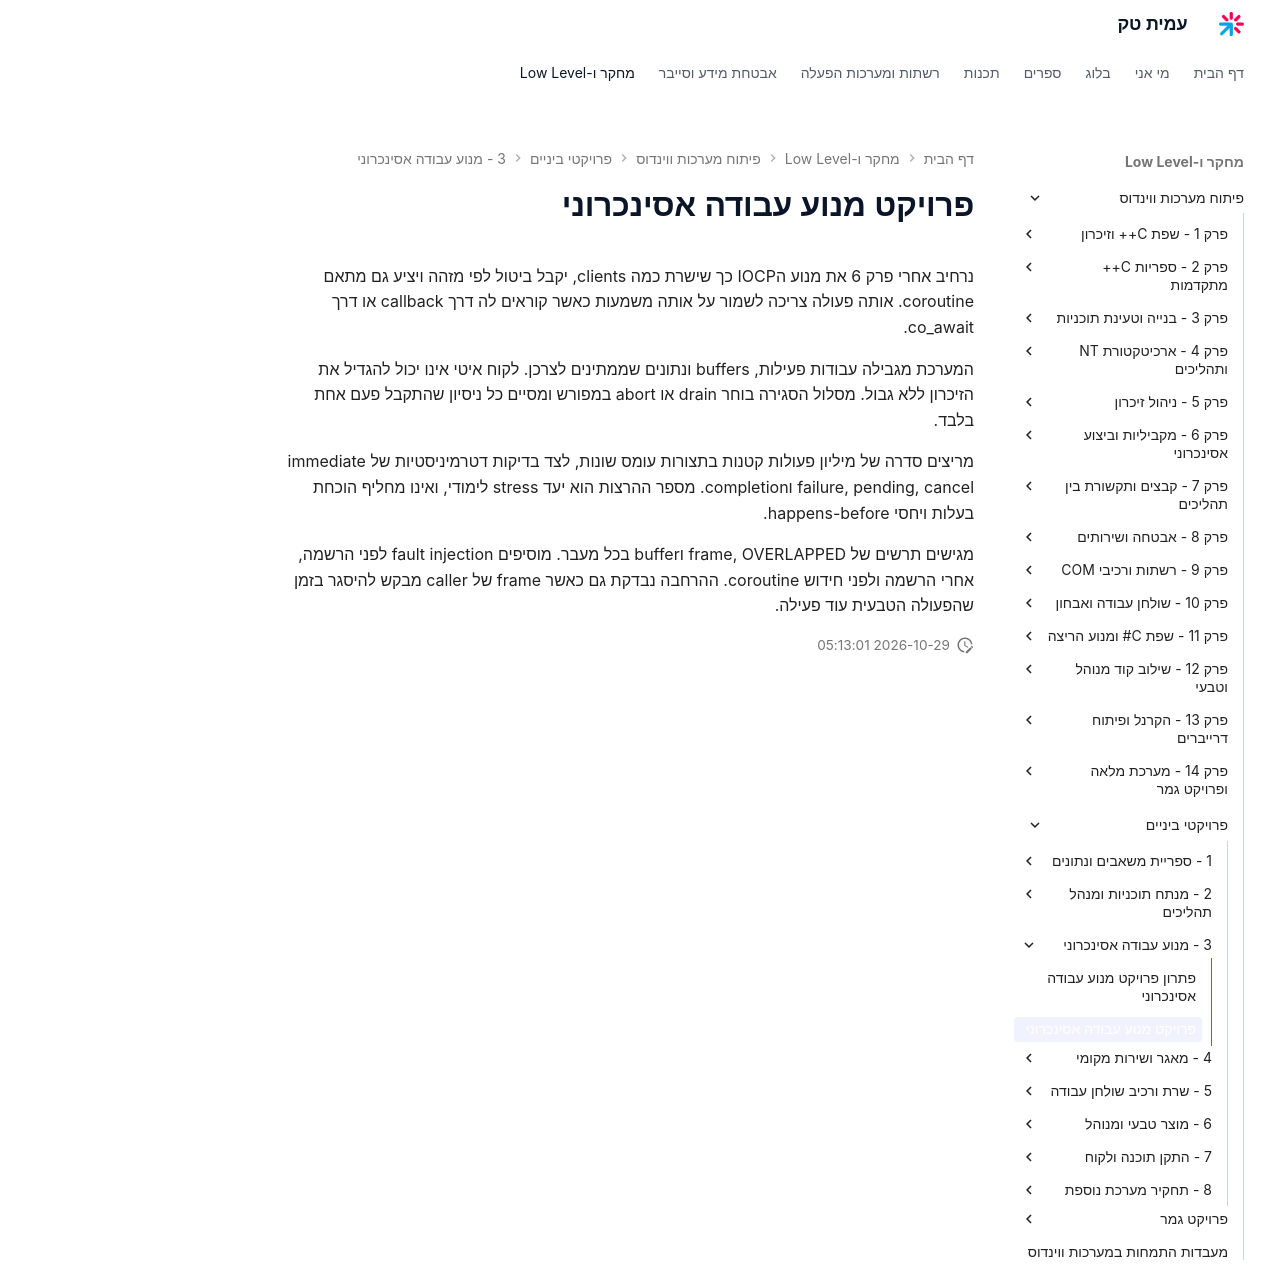

repository: AmitPinchasi/amittech · page: פיתוח-מערכות-ווינדוס/פרויקטי-ביניים/3 - מנוע עבודה אסינכרוני/מנוע עבודה אסינכרוני - פרויקט/index.html · generator: mkdocs

# פרויקט מנוע עבודה אסינכרוני

נרחיב אחרי פרק 6 את מנוע הIOCP כך שישרת כמה clients, יקבל ביטול לפי מזהה ויציע גם מתאם coroutine. אותה פעולה צריכה לשמור על אותה משמעות כאשר קוראים לה דרך callback או דרך co_await.

המערכת מגבילה עבודות פעילות, buffers ונתונים שממתינים לצרכן. לקוח איטי אינו יכול להגדיל את הזיכרון ללא גבול. מסלול הסגירה בוחר drain או abort במפורש ומסיים כל ניסיון שהתקבל פעם אחת בלבד.

מריצים סדרה של מיליון פעולות קטנות בתצורות עומס שונות, לצד בדיקות דטרמיניסטיות של immediate failure, pending, cancel וcompletion. מספר ההרצות הוא יעד stress לימודי, ואינו מחליף הוכחת בעלות ויחסי happens-before.

מגישים תרשים של frame, OVERLAPPED וbuffer בכל מעבר. מוסיפים fault injection לפני הרשמה, אחרי הרשמה ולפני חידוש coroutine. ההרחבה נבדקת גם כאשר frame של caller מבקש להיסגר בזמן שהפעולה הטבעית עוד פעילה.
